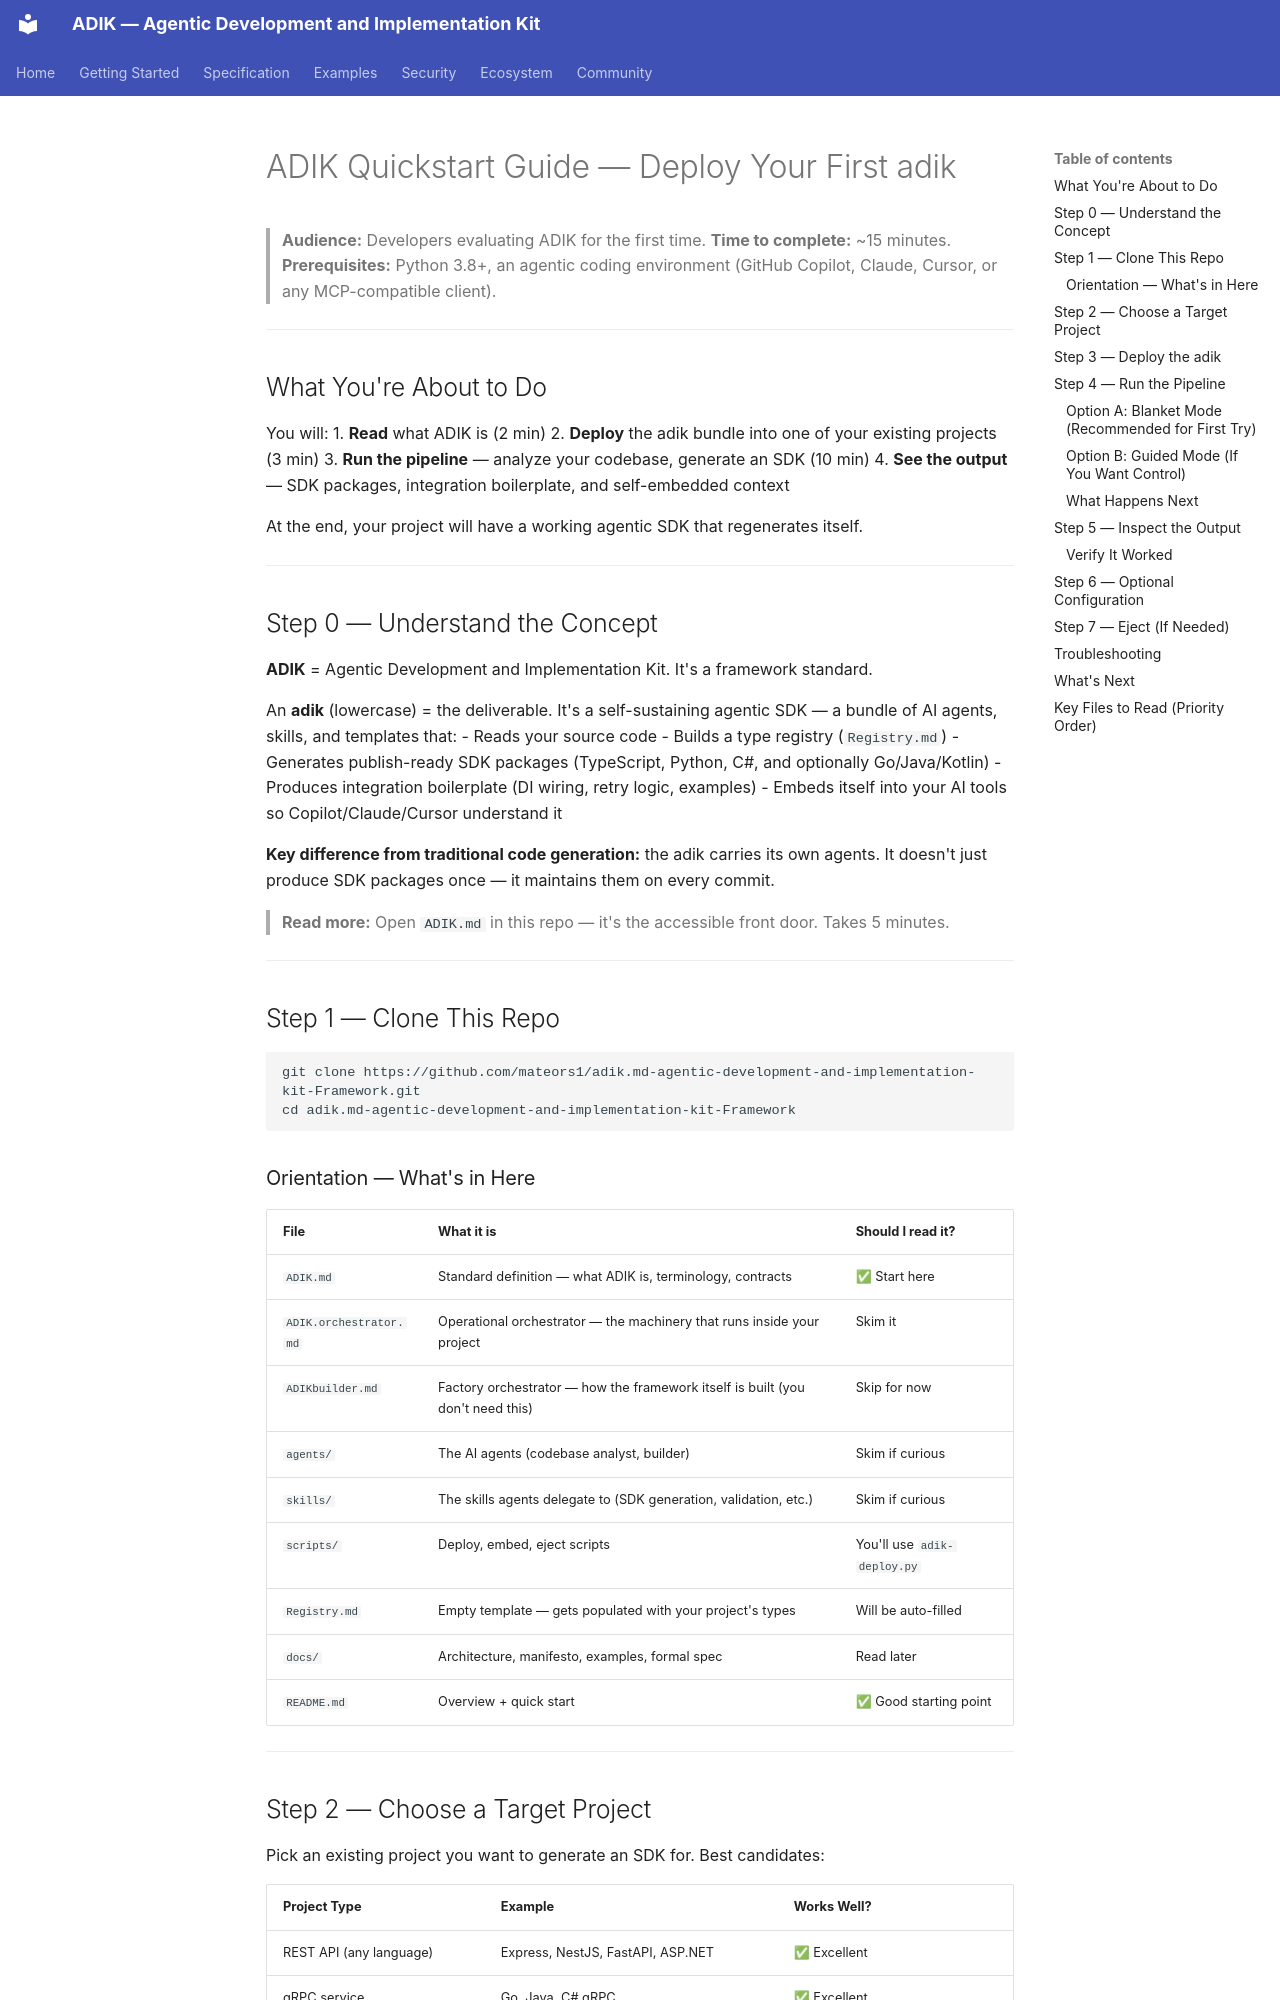

repository: mateors1/adik.md-agentic-development-and-implementation-kit-Framework · page: quickstart-guide/index.html · generator: mkdocs

# ADIK Quickstart Guide — Deploy Your First adik

> **Audience:** Developers evaluating ADIK for the first time.
> **Time to complete:** ~15 minutes.
> **Prerequisites:** Python 3.8+, an agentic coding environment (GitHub Copilot, Claude, Cursor, or any MCP-compatible client).

---

## What You're About to Do

You will:
1. **Read** what ADIK is (2 min)
2. **Deploy** the adik bundle into one of your existing projects (3 min)
3. **Run the pipeline** — analyze your codebase, generate an SDK (10 min)
4. **See the output** — SDK packages, integration boilerplate, and self-embedded context

At the end, your project will have a working agentic SDK that regenerates itself.

---

## Step 0 — Understand the Concept

**ADIK** = Agentic Development and Implementation Kit. It's a framework standard.

An **adik** (lowercase) = the deliverable. It's a self-sustaining agentic SDK — a bundle of AI agents, skills, and templates that:
- Reads your source code
- Builds a type registry (`Registry.md`)
- Generates publish-ready SDK packages (TypeScript, Python, C#, and optionally Go/Java/Kotlin)
- Produces integration boilerplate (DI wiring, retry logic, examples)
- Embeds itself into your AI tools so Copilot/Claude/Cursor understand it

**Key difference from traditional code generation:** the adik carries its own agents. It doesn't just produce SDK packages once — it maintains them on every commit.

> **Read more:** Open `ADIK.md` in this repo — it's the accessible front door. Takes 5 minutes.

---

## Step 1 — Clone This Repo

```bash
git clone https://github.com/mateors1/adik.md-agentic-development-and-implementation-kit-Framework.git
cd adik.md-agentic-development-and-implementation-kit-Framework
```

### Orientation — What's in Here

| File | What it is | Should I read it? |
|---|---|---|
| `ADIK.md` | Standard definition — what ADIK is, terminology, contracts | ✅ Start here |
| `ADIK.orchestrator.md` | Operational orchestrator — the machinery that runs inside your project | Skim it |
| `ADIKbuilder.md` | Factory orchestrator — how the framework itself is built (you don't need this) | Skip for now |
| `agents/` | The AI agents (codebase analyst, builder) | Skim if curious |
| `skills/` | The skills agents delegate to (SDK generation, validation, etc.) | Skim if curious |
| `scripts/` | Deploy, embed, eject scripts | You'll use `adik-deploy.py` |
| `Registry.md` | Empty template — gets populated with your project's types | Will be auto-filled |
| `docs/` | Architecture, manifesto, examples, formal spec | Read later |
| `README.md` | Overview + quick start | ✅ Good starting point |

---
